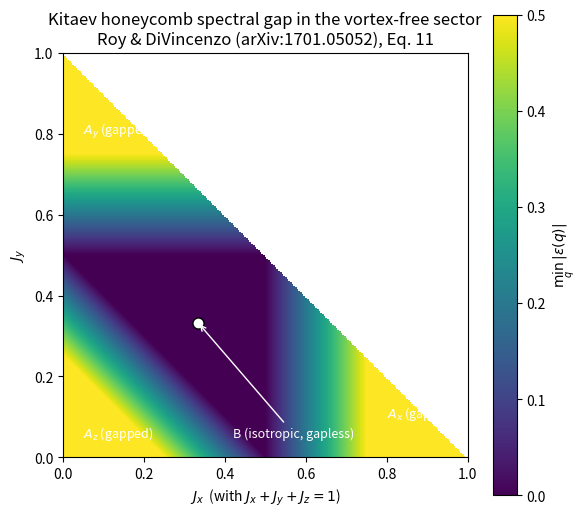

Generate this figure with matplotlib: (Note: this script raises an exception after producing the figure.)
#!/usr/bin/env python3
"""Plot: Kitaev honeycomb phase diagram (gap vs coupling), for the report."""
import numpy as np
import matplotlib
matplotlib.use("Agg")
import matplotlib.pyplot as plt
from pathlib import Path

# Sweep on the simplex Jx + Jy + Jz = 1  (paper Sec 2.2 phase diagram, Fig 3)
n = 240
gaps = np.zeros((n, n))
for i, jx in enumerate(np.linspace(0.001, 0.999, n)):
    for j, jy in enumerate(np.linspace(0.001, 0.999, n)):
        jz = 1.0 - jx - jy
        if jz < 0.001 or jz > 0.999:
            gaps[j, i] = np.nan
            continue
        # Exact analytic minimum of |Jx e^{ia} + Jy e^{ib} + Jz|
        s = sorted([abs(jx), abs(jy), abs(jz)])
        gap = max(0.0, s[2] - s[0] - s[1])
        gaps[j, i] = gap

fig, ax = plt.subplots(figsize=(6, 5.5))
im = ax.imshow(gaps, extent=[0, 1, 0, 1], origin="lower", cmap="viridis",
               vmin=0, vmax=0.5, aspect="equal")
ax.set_xlabel("$J_x$  (with $J_x+J_y+J_z=1$)")
ax.set_ylabel("$J_y$")
ax.set_title("Kitaev honeycomb spectral gap in the vortex-free sector\n"
             "Roy & DiVincenzo (arXiv:1701.05052), Eq. 11")
# Mark B phase interior
ax.plot([1/3], [1/3], "wo", markersize=8, markeredgecolor="black")
ax.annotate("B (isotropic, gapless)", xy=(1/3, 1/3), xytext=(0.42, 0.05),
            fontsize=9, color="white",
            arrowprops=dict(arrowstyle="->", color="white"))
ax.annotate("$A_x$ (gapped)", xy=(0.8, 0.1), color="white", fontsize=9)
ax.annotate("$A_y$ (gapped)", xy=(0.05, 0.8), color="white", fontsize=9)
ax.annotate("$A_z$ (gapped)", xy=(0.05, 0.05), color="white", fontsize=9)
cbar = plt.colorbar(im, ax=ax)
cbar.set_label(r"$\min_{q}\, |\epsilon(q)|$")
plt.tight_layout()
out = Path(__file__).parent.parent.parent / "figures" / "kitaev_phase_diagram.png"
out.parent.mkdir(exist_ok=True)
plt.savefig(out, dpi=140)
print(f"Wrote {out}")
